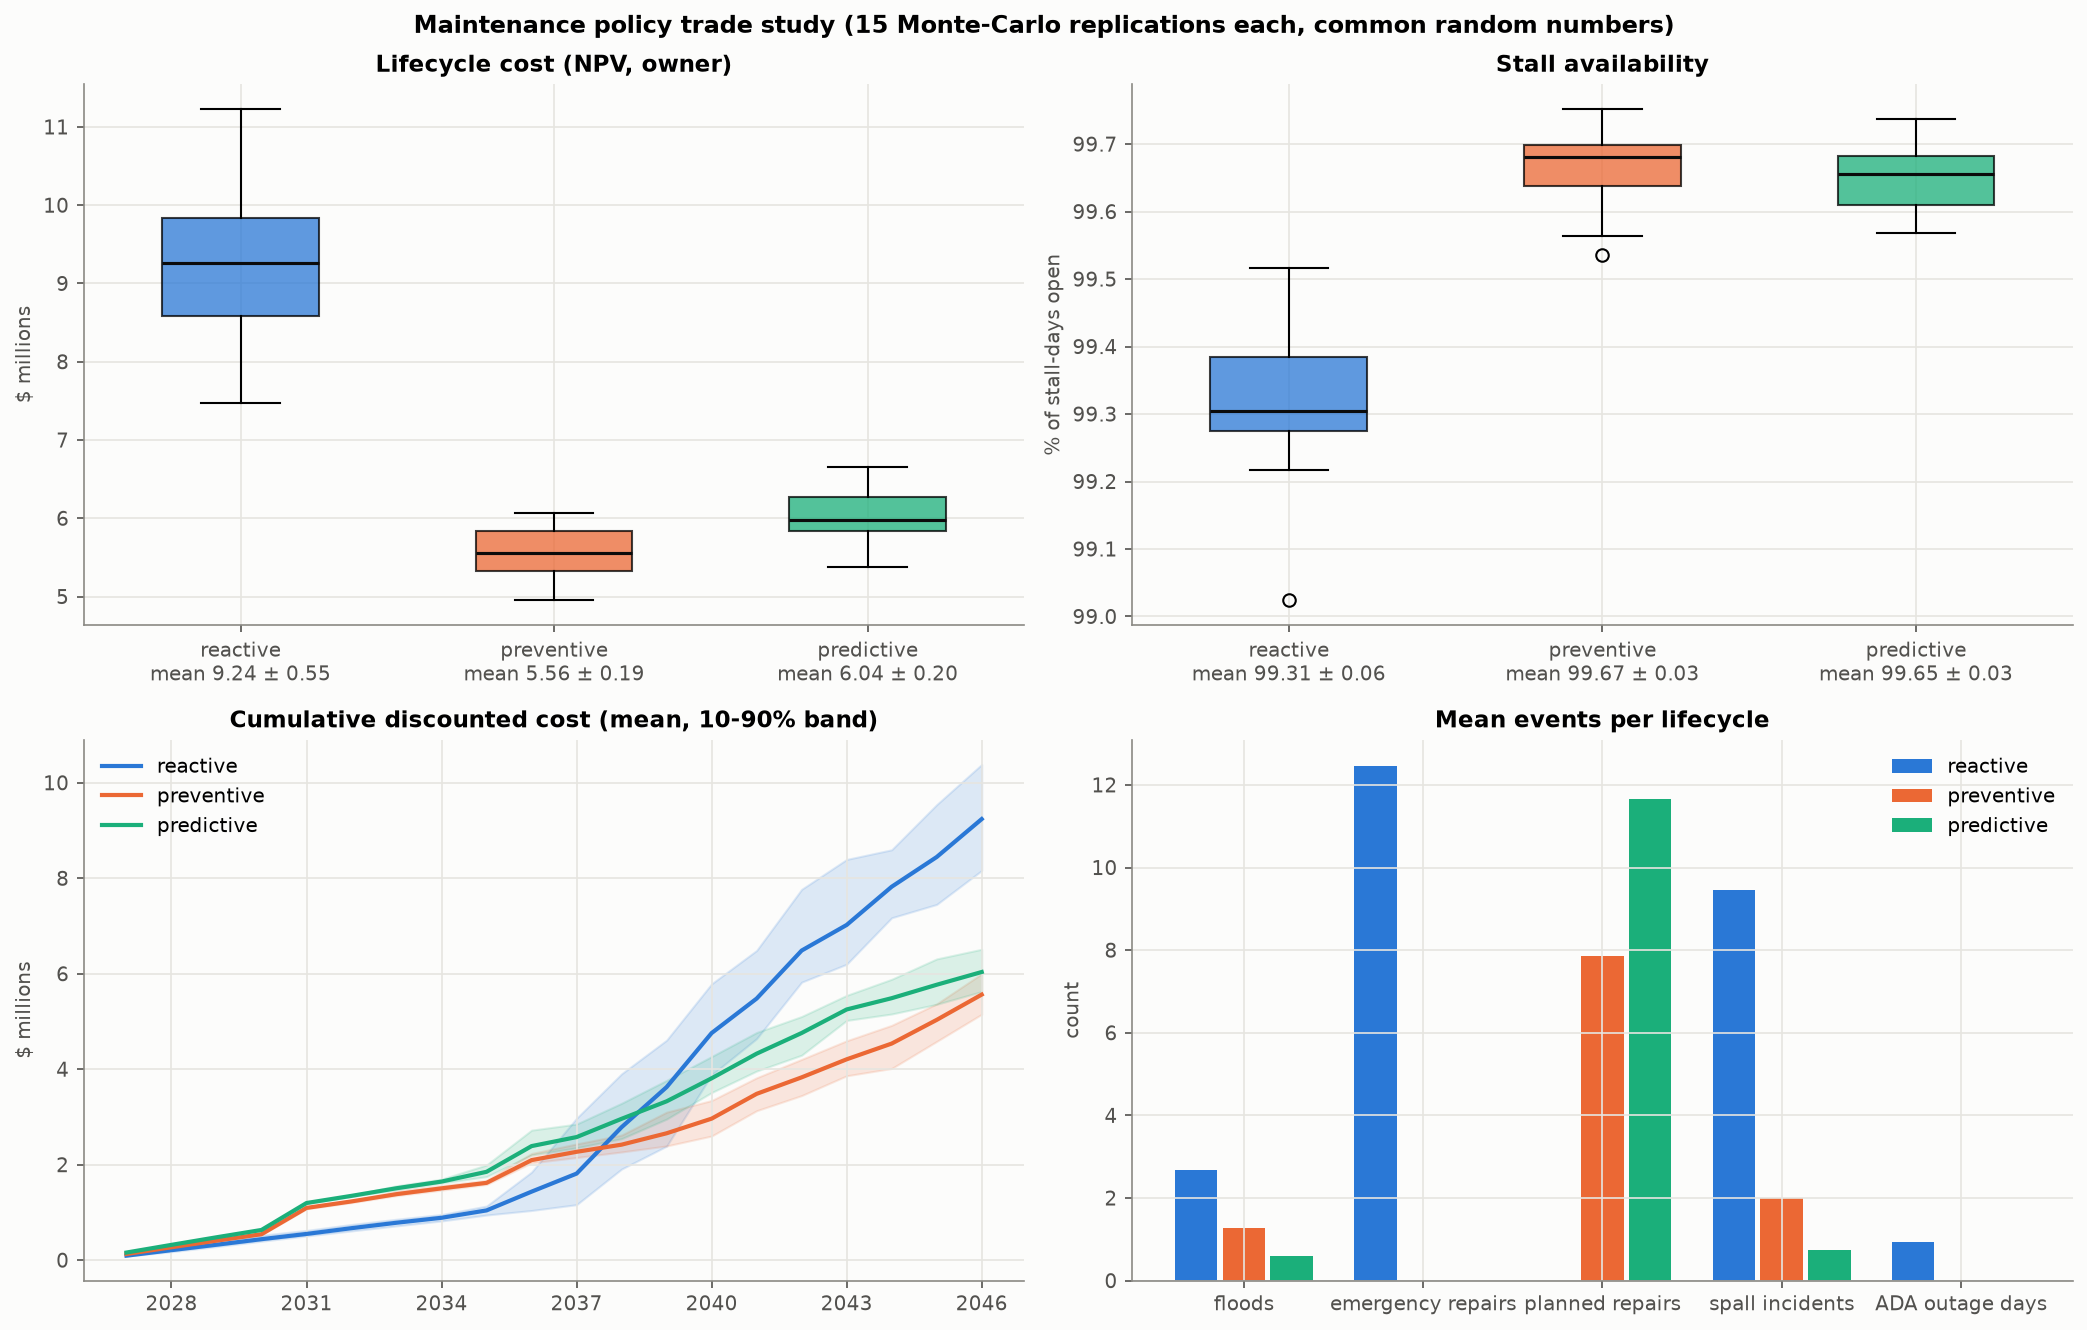

Values plotted in this chart, from the file beside it:
metric (mean ± 95% CI), reactive, preventive, predictive
LCC NPV ($M), 9.24 ± 0.55, 5.56 ± 0.19, 6.04 ± 0.20
Structural ($M), 12.80 ± 0.93, 3.98 ± 0.37, 4.32 ± 0.35
Breakdown repairs ($M), 1.04 ± 0.03, 0.41 ± 0.02, 0.14 ± 0.01
Preventive ($M), 0.00 ± 0.00, 2.30 ± 0.03, 2.06 ± 0.04
Incidents/claims ($M), 0.55 ± 0.18, 0.21 ± 0.10, 0.10 ± 0.05
Availability (%), 99.31 ± 0.06, 99.67 ± 0.03, 99.65 ± 0.03
Cars turned away (k), 274.19 ± 2.78, 266.78 ± 1.70, 261.05 ± 1.83
Floods, 2.67 ± 1.31, 1.27 ± 0.70, 0.60 ± 0.35
Emergency repairs, 12.47 ± 0.90, 0.00 ± 0.00, 0.00 ± 0.00
Breakdowns, 922.73 ± 6.88, 543.53 ± 11.71, 217.47 ± 6.18
ADA outage days, 0.93 ± 0.92, 0.00 ± 0.00, 0.00 ± 0.00
